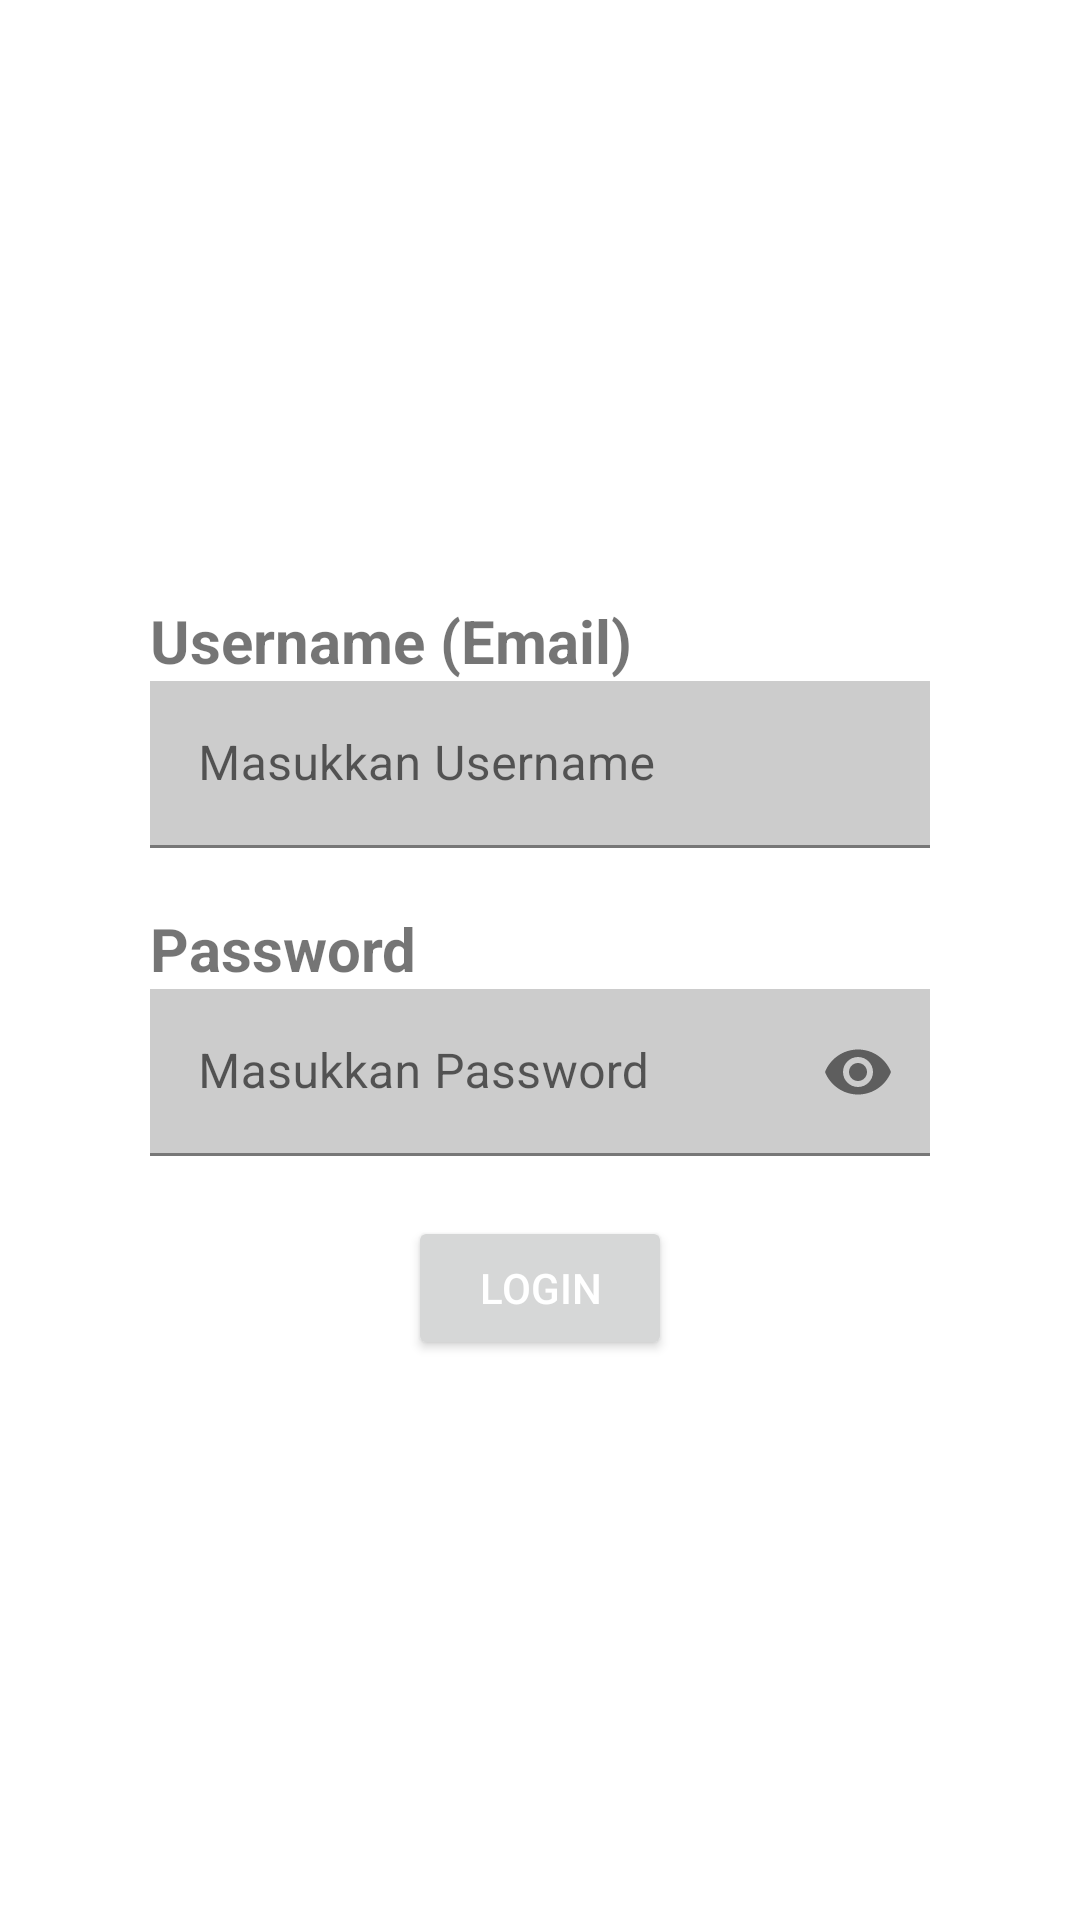

This screen was rendered from an Android layout file. Write that file and the resources it references.
<!-- AndroidManifest.xml: application theme Theme.RSPalembang -->
<!-- res/layout/activity_login.xml -->
<?xml version="1.0" encoding="utf-8"?>
<LinearLayout xmlns:android="http://schemas.android.com/apk/res/android"
    xmlns:app="http://schemas.android.com/apk/res-auto"
    xmlns:tools="http://schemas.android.com/tools"
    android:layout_width="match_parent"
    android:layout_height="match_parent"
    android:layout_gravity="center"
    android:orientation="vertical"
    android:padding="50dp"
    tools:context=".Activity.LoginActivity">

    <ImageView
        android:layout_width="150dp"
        android:layout_height="150dp"
        android:layout_gravity="center"
        android:contentDescription="Login"
        android:src="@mipmap/ic_launcher" />

    <TextView
        android:layout_width="wrap_content"
        android:layout_height="wrap_content"
        android:text="Username (Email)"
        android:textSize="20sp"
        android:textStyle="bold" />

    <com.google.android.material.textfield.TextInputLayout
        android:layout_width="match_parent"
        android:layout_height="wrap_content"
        android:layout_marginBottom="20dp"
        android:hint="Masukkan Username">

        <com.google.android.material.textfield.TextInputEditText
            android:id="@+id/etUsername"
            android:layout_width="match_parent"
            android:layout_height="wrap_content"
            android:background="#FFCCCCCC"
            android:minHeight="48dp" />
    </com.google.android.material.textfield.TextInputLayout>

    <TextView
        android:layout_width="wrap_content"
        android:layout_height="wrap_content"
        android:text="Password"
        android:textSize="20sp"
        android:textStyle="bold" />

    <com.google.android.material.textfield.TextInputLayout
        android:layout_width="match_parent"
        android:layout_height="wrap_content"
        android:layout_marginBottom="20dp"
        android:hint="Masukkan Password"
        app:passwordToggleEnabled="true">

        <com.google.android.material.textfield.TextInputEditText
            android:id="@+id/etPassword"
            android:layout_width="match_parent"
            android:layout_height="wrap_content"
            android:background="#FFCCCCCC"
            android:inputType="textPassword"
            android:minHeight="48sp" />
    </com.google.android.material.textfield.TextInputLayout>

    <Button
        android:id="@+id/btLogin"
        android:layout_width="wrap_content"
        android:layout_height="wrap_content"
        android:layout_gravity="center"
        android:text="Login"
        android:textColor="@color/white" />

</LinearLayout>
<!-- resources referenced by this layout -->
<resources>
  <style name="Theme.RSPalembang" parent="Theme.MaterialComponents.DayNight.DarkActionBar">
          
          <item name="colorPrimary">@color/purple_500</item>
          <item name="colorPrimaryVariant">@color/purple_700</item>
          <item name="colorOnPrimary">@color/white</item>
          
          <item name="colorSecondary">@color/teal_200</item>
          <item name="colorSecondaryVariant">@color/teal_700</item>
          <item name="colorOnSecondary">@color/black</item>
          
          <item name="android:statusBarColor">?attr/colorPrimaryVariant</item>
          
      </style>
  <!-- not gathered from this repository: default colours our renderer supplied (Android Studio template values) -->
  <color name="purple_500">#FF6200EE</color>
  <color name="purple_700">#FF3700B3</color>
  <color name="teal_200">#FF03DAC5</color>
  <color name="teal_700">#FF018786</color>
  <color name="black">#FF000000</color>
  <color name="white">#FFFFFFFF</color>
</resources>
